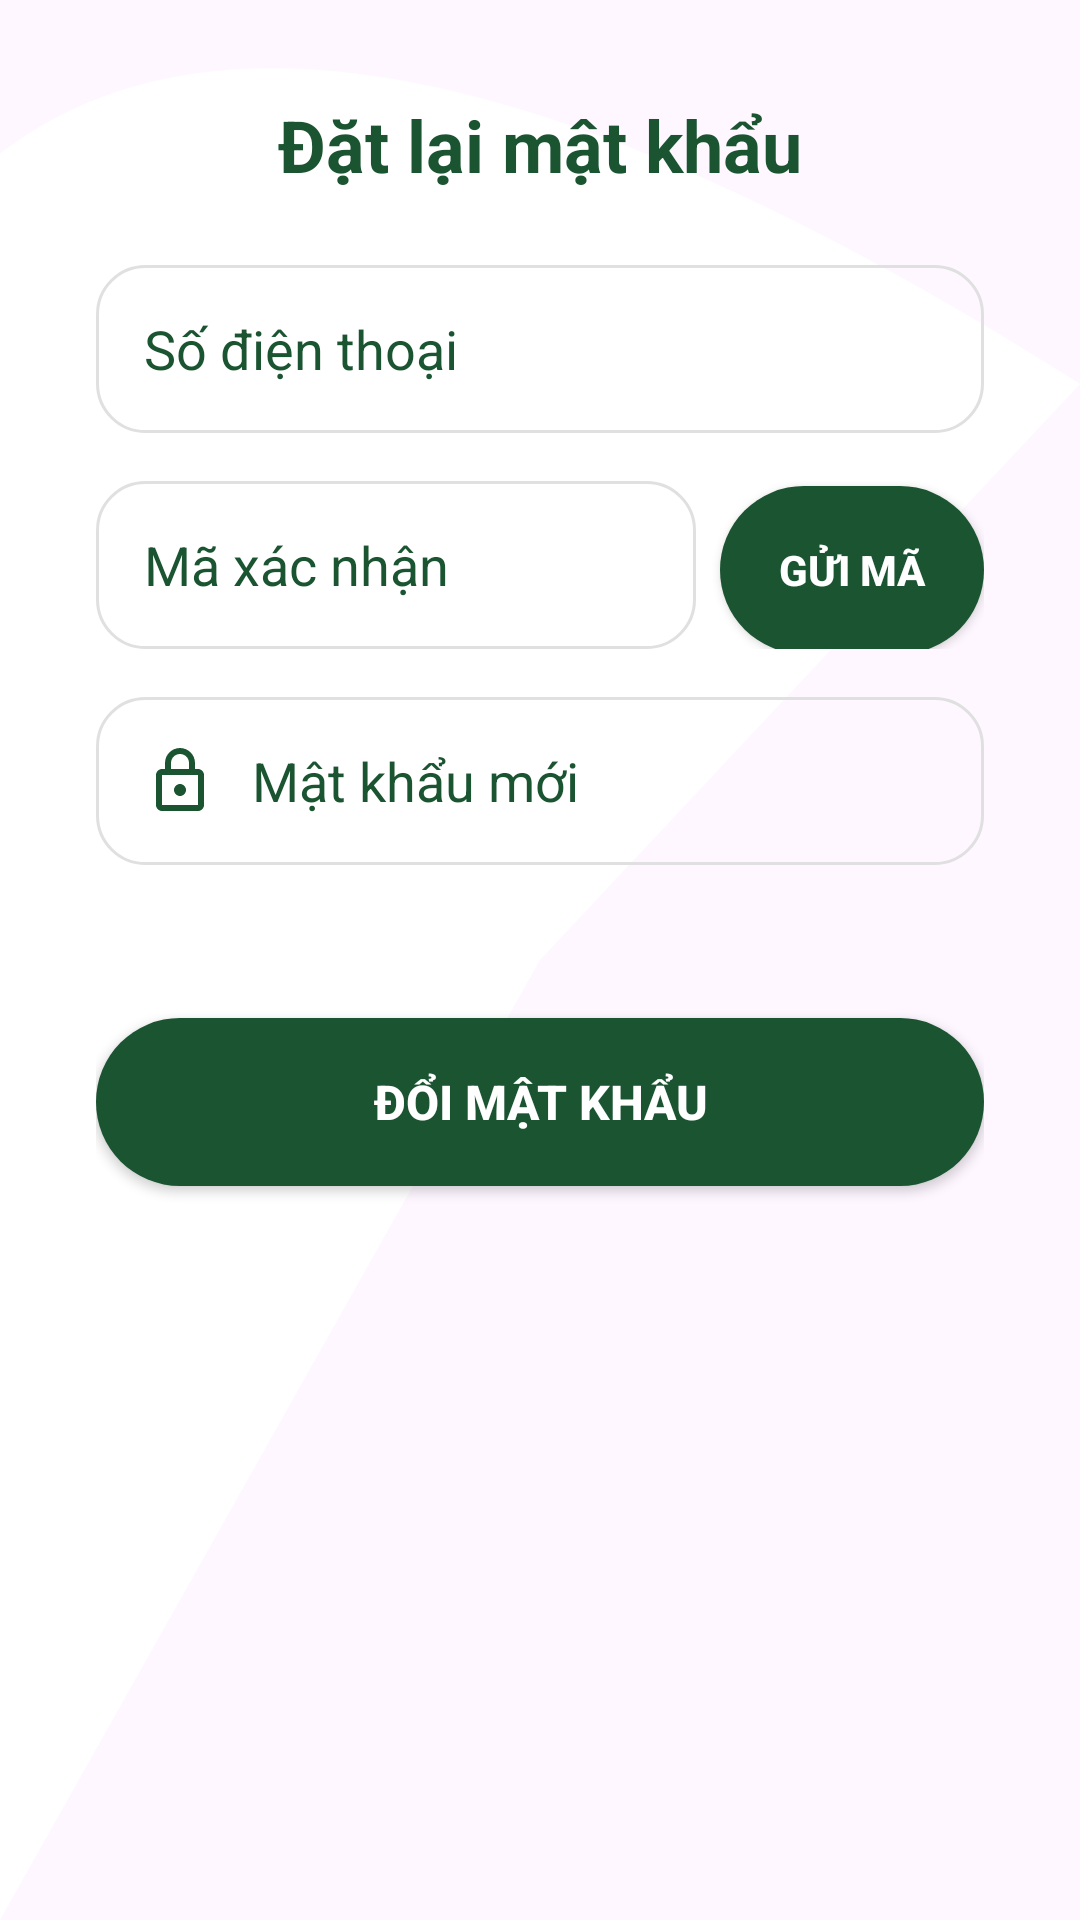

Reconstruct the res/layout file that produces this screen, plus the resources it refers to.
<!-- AndroidManifest.xml: application theme Theme.TLLTTBDD -->
<!-- res/layout/activity_reset_password.xml -->
<?xml version="1.0" encoding="utf-8"?>
<androidx.constraintlayout.widget.ConstraintLayout xmlns:android="http://schemas.android.com/apk/res/android"
    xmlns:app="http://schemas.android.com/apk/res-auto"
    android:layout_width="match_parent"
    android:layout_height="match_parent"
    android:src="@drawable/background_cay_tre">

    <ScrollView
        android:layout_width="0dp"
        android:layout_height="0dp"
        app:layout_constraintTop_toTopOf="parent"
        app:layout_constraintBottom_toBottomOf="parent"
        app:layout_constraintStart_toStartOf="parent"
        app:layout_constraintEnd_toEndOf="parent"
        android:fillViewport="true">

        <LinearLayout
            android:layout_width="match_parent"
            android:layout_height="wrap_content"
            android:orientation="vertical"
            android:background="@drawable/background_wavy_panel"
            android:padding="32dp">

            <TextView
                android:layout_width="wrap_content"
                android:layout_height="wrap_content"
                android:text="Đặt lại mật khẩu"
                android:textColor="@color/plant_green_darker"
                android:textSize="24sp"
                android:textStyle="bold"
                android:layout_gravity="center_horizontal"
                android:layout_marginBottom="24dp"/>

            <EditText
                android:id="@+id/edtPhone"
                android:layout_width="match_parent"
                android:layout_height="56dp"
                android:background="@drawable/background_edittext_soft"
                android:drawablePadding="12dp"
                android:hint="Số điện thoại"
                android:inputType="phone"
                android:paddingHorizontal="16dp"
                android:textColor="@color/plant_green_darker"
                android:textColorHint="@color/plant_green_darker"
                android:layout_marginBottom="16dp"/>

            <LinearLayout
                android:layout_width="match_parent"
                android:layout_height="wrap_content"
                android:orientation="horizontal"
                android:layout_marginBottom="16dp">

                <EditText
                    android:id="@+id/edtOtp"
                    android:layout_width="0dp"
                    android:layout_height="56dp"
                    android:layout_weight="1"
                    android:background="@drawable/background_edittext_soft"
                    android:hint="Mã xác nhận"
                    android:inputType="number"
                    android:paddingHorizontal="16dp"
                    android:textColor="@color/plant_green_darker"
                    android:textColorHint="@color/plant_green_darker"/>

                <Button
                    android:id="@+id/btnSendOtp"
                    android:layout_width="wrap_content"
                    android:layout_height="56dp"
                    android:layout_marginStart="8dp"
                    android:background="@drawable/background_button_pill_green"
                    android:text="Gửi mã"
                    android:textColor="@color/white"
                    android:textStyle="bold"/>
            </LinearLayout>

            <EditText
                android:id="@+id/edtNewPassword"
                android:layout_width="match_parent"
                android:layout_height="56dp"
                android:background="@drawable/background_edittext_soft"
                android:drawableStart="@drawable/ic_lock_outline_24"
                android:drawablePadding="12dp"
                android:hint="Mật khẩu mới"
                android:inputType="textPassword"
                android:paddingHorizontal="16dp"
                android:textColor="@color/plant_green_darker"
                android:textColorHint="@color/plant_green_darker"
                android:layout_marginBottom="16dp"/>

            <TextView
                android:id="@+id/tvResetResult"
                android:layout_width="match_parent"
                android:layout_height="wrap_content"
                android:gravity="center_horizontal"
                android:text=""
                android:textColor="@color/red_error"
                android:textSize="14sp"
                android:layout_marginBottom="8dp"/>

            <Button
                android:id="@+id/btnResetPassword"
                android:layout_width="match_parent"
                android:layout_height="56dp"
                android:background="@drawable/background_button_pill_green"
                android:text="Đổi mật khẩu"
                android:textColor="@color/white"
                android:textSize="16sp"
                android:textStyle="bold"
                android:layout_marginTop="8dp"/>

        </LinearLayout>
    </ScrollView>
</androidx.constraintlayout.widget.ConstraintLayout>
<!-- resources referenced by this layout -->
<resources>
  <color name="plant_green_darker">#1A5431</color>
  <color name="red_error">#D32F2F</color>
  <color name="white">#FFFFFFFF</color>
  <!-- drawable background_button_pill_green (drawable) -->
  <?xml version="1.0" encoding="utf-8"?>
  <shape xmlns:android="http://schemas.android.com/apk/res/android"
      android:shape="rectangle">
      <solid android:color="@color/plant_green_darker"/>
      <corners android:radius="100dp"/>
  </shape>
  <!-- drawable background_edittext_soft (drawable) -->
  <?xml version="1.0" encoding="utf-8"?>
  <shape xmlns:android="http://schemas.android.com/apk/res/android"
      android:shape="rectangle">
      <solid android:color="@android:color/transparent"/>
      <corners android:radius="16dp"/>
      <stroke android:width="1dp" android:color="@color/plant_divider"/>
  </shape>
  <!-- drawable background_wavy_panel (drawable) -->
  <vector xmlns:android="http://schemas.android.com/apk/res/android"
      android:width="100dp"
      android:height="100dp"
      android:viewportWidth="100"
      android:viewportHeight="100">
      <path
          android:fillColor="@color/plant_background"
          android:pathData="M0,8
                            Q30,-5
                            100,20
                            L50,50
                            L0,100
                            Z"/>
  </vector>
  <!-- drawable ic_lock_outline_24 (drawable) -->
  <vector xmlns:android="http://schemas.android.com/apk/res/android"
      android:width="24dp"
      android:height="24dp"
      android:viewportWidth="24"
      android:viewportHeight="24"
      android:tint="@color/plant_green_darker"> <path
      android:fillColor="@android:color/white"
      android:pathData="M12,17c1.1,0 2,-0.9 2,-2s-0.9,-2 -2,-2 -2,0.9 -2,2 0.9,2 2,2zM18,8h-1V6c0,-2.76 -2.24,-5 -5,-5S7,3.24 7,6v2H6c-1.1,0 -2,0.9 -2,2v10c0,1.1 0.9,2 2,2h12c1.1,0 2,-0.9 2,-2V10c0,-1.1 -0.9,-2 -2,-2zM9,6c0,-1.66 1.34,-3 3,-3s3,1.34 3,3v2H9V6zM18,20H6V10h12v10z"/>
  </vector>
  <style name="Theme.TLLTTBDD" parent="Base.Theme.TLLTTBDD" />
  <color name="plant_divider">#E0E0E0</color>
  <color name="plant_background">#FFFFFF</color>
  <style name="Base.Theme.TLLTTBDD" parent="Theme.Material3.DayNight.NoActionBar">
          <item name="colorPrimary">@color/purple_500</item>
          <item name="colorPrimaryVariant">@color/white</item>
          <item name="colorOnPrimary">@color/white</item>
          <item name="colorSecondary">@color/teal_200</item>
          <item name="colorSecondaryVariant">@color/teal_700</item>
          <item name="colorOnSecondary">@color/black</item>
          <item name="android:statusBarColor">?attr/colorPrimaryVariant</item>
      </style>
  <color name="purple_500">#FF6200EE</color>
  <color name="teal_200">#FF03DAC5</color>
  <color name="teal_700">#FF018786</color>
  <color name="black">#FF000000</color>
</resources>
